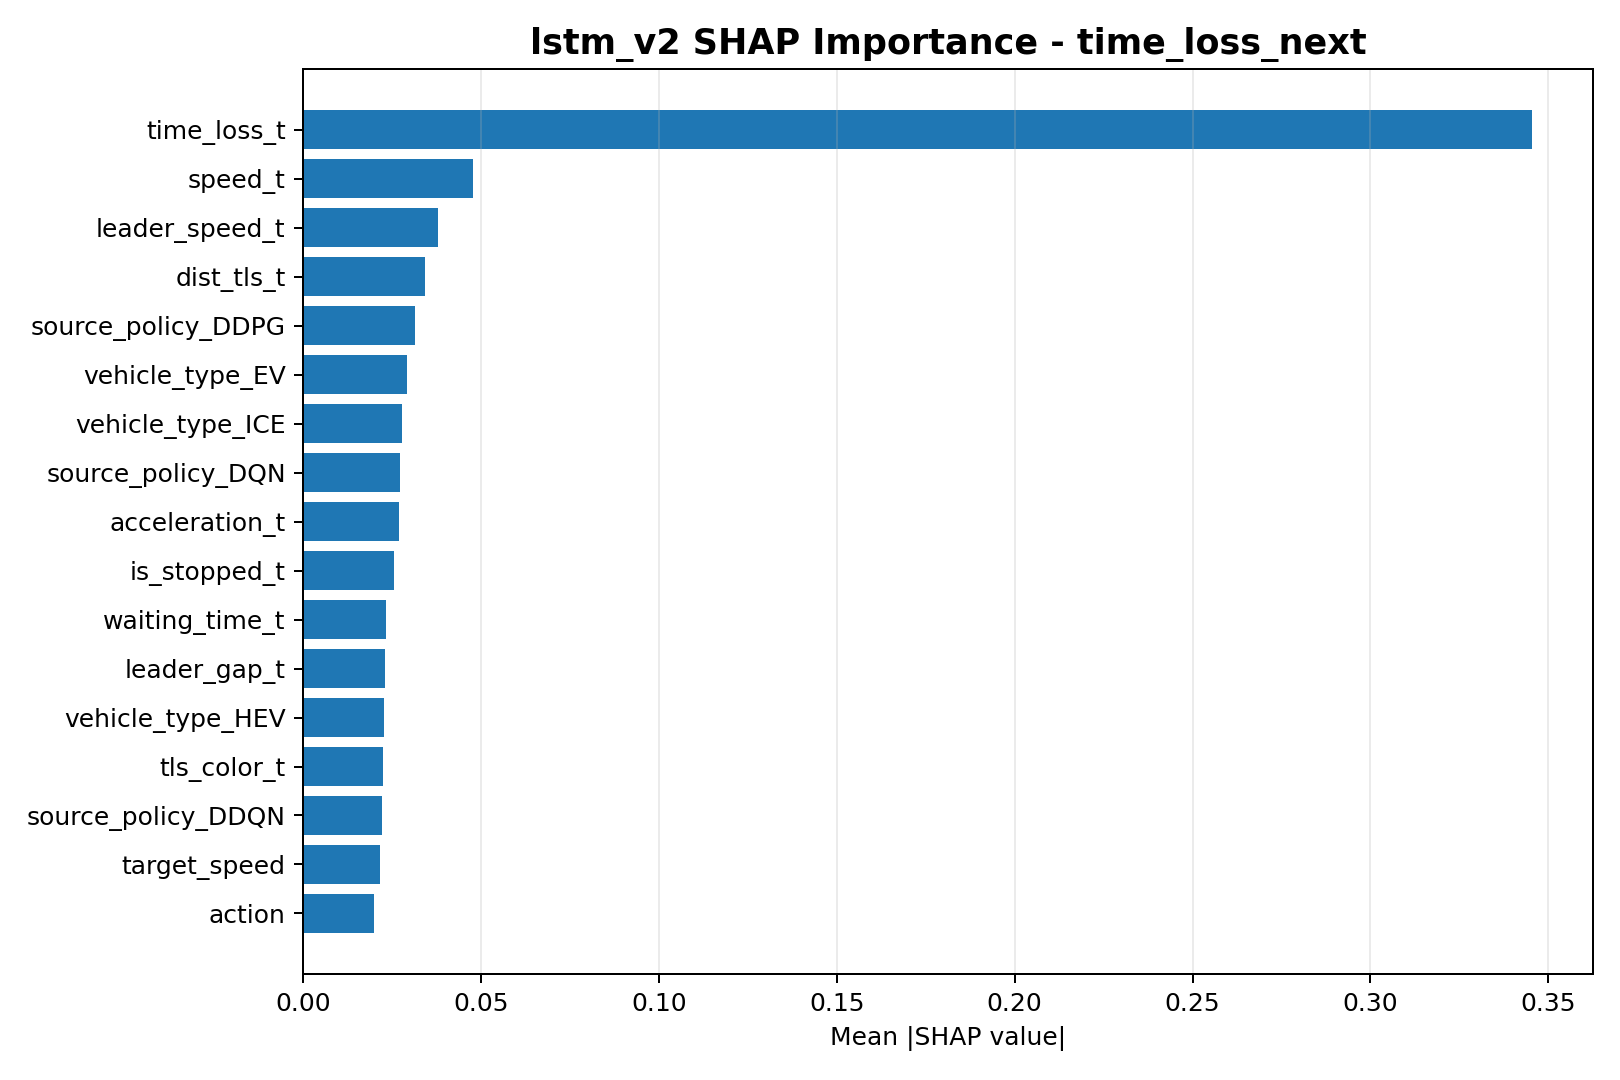

The table this chart was drawn from, first rows:
feature, mean_abs_shap
time_loss_t, 0.3453
speed_t, 0.04781
leader_speed_t, 0.03795
dist_tls_t, 0.03422
source_policy_DDPG, 0.03144
vehicle_type_EV, 0.02911
vehicle_type_ICE, 0.02789
source_policy_DQN, 0.02717
acceleration_t, 0.02679
is_stopped_t, 0.02562
waiting_time_t, 0.02332
leader_gap_t, 0.02294
vehicle_type_HEV, 0.02272
tls_color_t, 0.02243
source_policy_DDQN, 0.02213
target_speed, 0.02156
action, 0.01993
